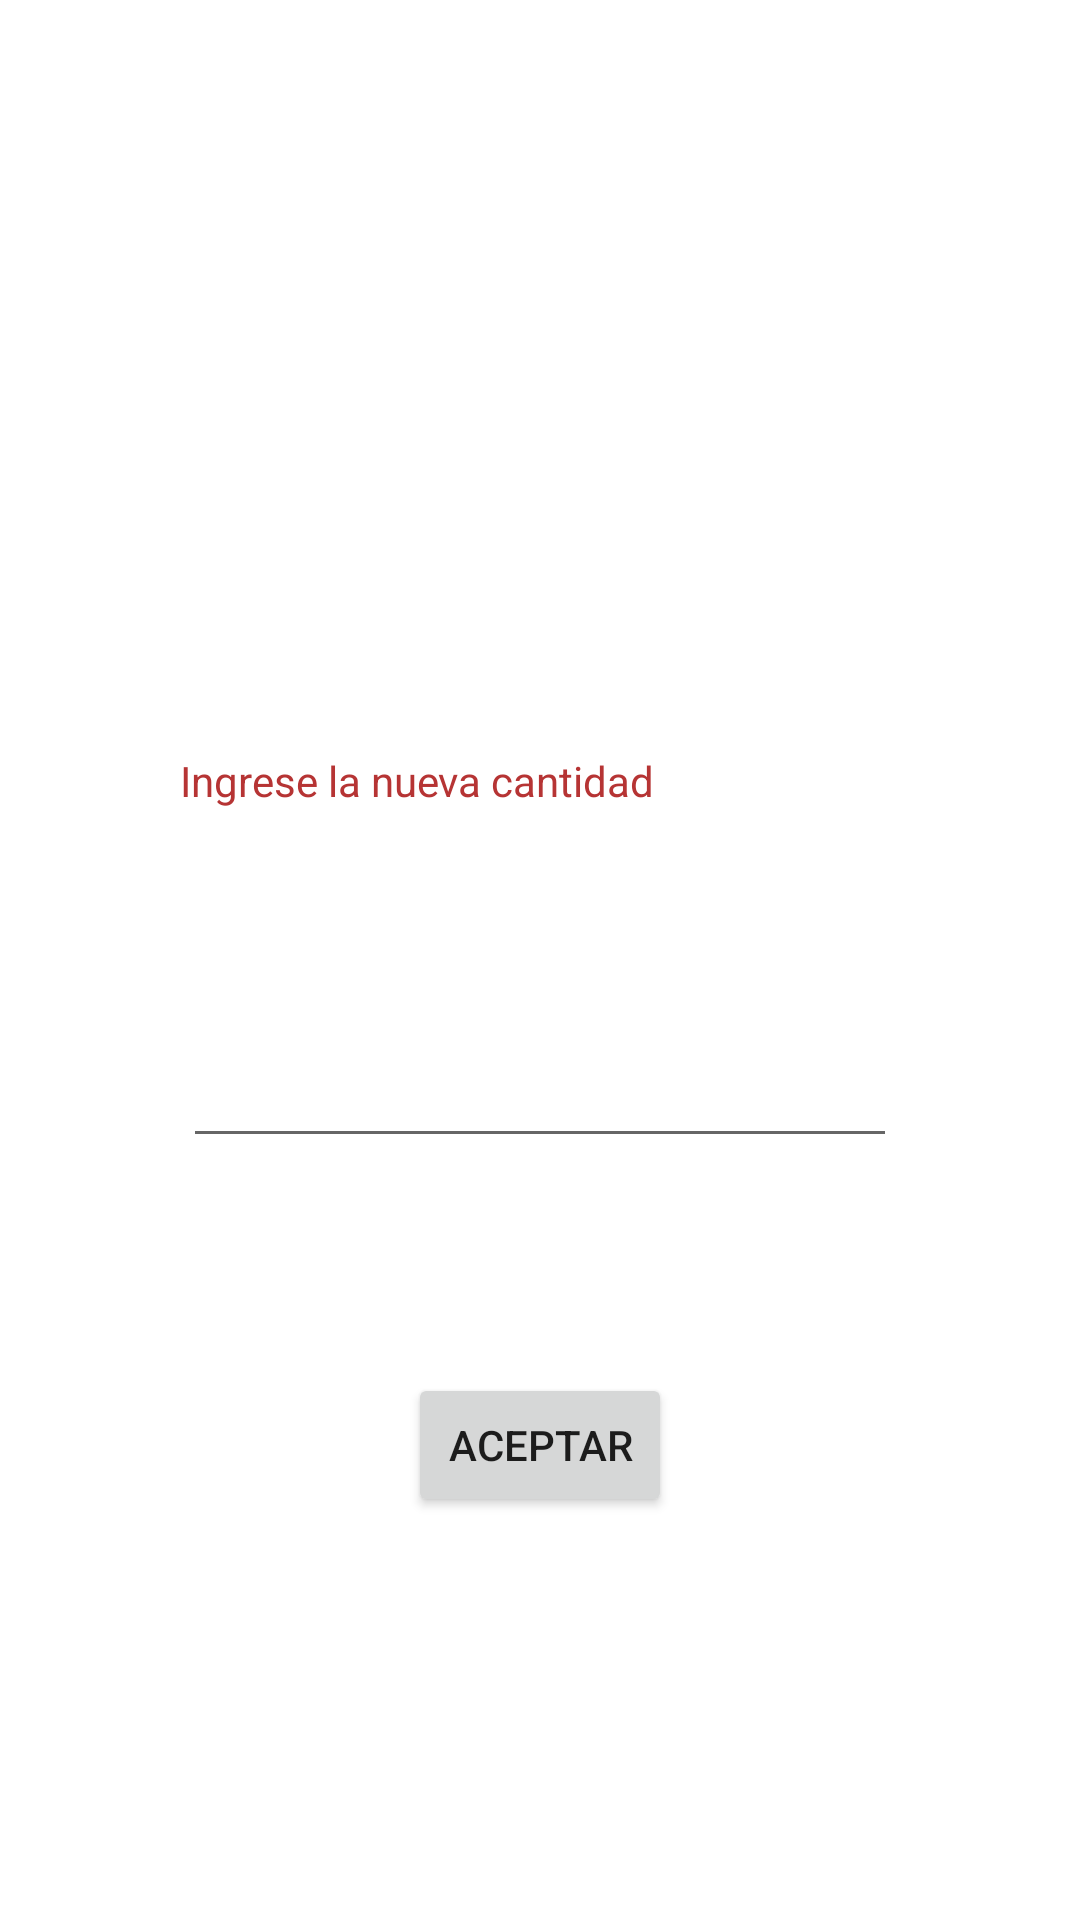

Here is an Android app screen rendered from its layout file. Give the layout XML and the strings, colors and styles it references.
<!-- AndroidManifest.xml: application theme Theme.EatsDeliveryApp -->
<!-- res/layout/cuadro_dialogo.xml -->
<?xml version="1.0" encoding="utf-8"?>
<androidx.constraintlayout.widget.ConstraintLayout xmlns:android="http://schemas.android.com/apk/res/android"
    xmlns:app="http://schemas.android.com/apk/res-auto"
    xmlns:tools="http://schemas.android.com/tools"
    android:layout_width="match_parent"
    android:layout_height="match_parent">

    <androidx.constraintlayout.widget.ConstraintLayout
        android:layout_width="371dp"
        android:layout_height="483dp"
        app:layout_constraintBottom_toBottomOf="parent"
        app:layout_constraintEnd_toEndOf="parent"
        app:layout_constraintStart_toStartOf="parent"
        app:layout_constraintTop_toTopOf="parent">

        <EditText
            android:id="@+id/cantidad"
            android:layout_width="238dp"
            android:layout_height="64dp"
            android:layout_marginBottom="24dp"
            android:ems="10"
            android:inputType="number"
            app:layout_constraintBottom_toTopOf="@+id/aceptar"
            app:layout_constraintEnd_toEndOf="parent"
            app:layout_constraintHorizontal_bias="0.496"
            app:layout_constraintStart_toStartOf="parent"
            app:layout_constraintTop_toBottomOf="@+id/textView"
            app:layout_constraintVertical_bias="0.439" />

        <ImageView
            android:id="@+id/imageView4"
            android:layout_width="150dp"
            android:layout_height="124dp"
            android:layout_marginTop="16dp"
            app:layout_constraintEnd_toEndOf="parent"
            app:layout_constraintHorizontal_bias="0.497"
            app:layout_constraintStart_toStartOf="parent"
            app:layout_constraintTop_toTopOf="parent"
            app:srcCompat="@drawable/ic_baseline_fastfood_24" />

        <Button
            android:id="@+id/aceptar"
            android:layout_width="wrap_content"
            android:layout_height="wrap_content"
            android:layout_marginBottom="56dp"
            android:text="Aceptar"
            app:layout_constraintBottom_toBottomOf="parent"
            app:layout_constraintEnd_toEndOf="parent"
            app:layout_constraintHorizontal_bias="0.498"
            app:layout_constraintStart_toStartOf="parent" />

        <TextView
            android:id="@+id/textView"
            android:layout_width="241dp"
            android:layout_height="34dp"
            android:layout_marginTop="32dp"
            android:editable="false"
            android:text="Ingrese la nueva cantidad"
            android:textColor="#B63434"
            app:layout_constraintEnd_toEndOf="parent"
            app:layout_constraintStart_toStartOf="parent"
            app:layout_constraintTop_toBottomOf="@+id/imageView4" />
    </androidx.constraintlayout.widget.ConstraintLayout>
</androidx.constraintlayout.widget.ConstraintLayout>
<!-- resources referenced by this layout -->
<resources>
  <style name="Theme.EatsDeliveryApp" parent="Theme.MaterialComponents.DayNight.DarkActionBar">
          
          <item name="colorPrimary">@color/red</item>
          <item name="colorPrimaryVariant">@color/red</item>
          <item name="colorOnPrimary">@color/white</item>
          
          <item name="colorSecondary">@color/teal_200</item>
          <item name="colorSecondaryVariant">@color/teal_700</item>
          <item name="colorOnSecondary">@color/black</item>
          
          <item name="android:statusBarColor" tools:targetApi="l">?attr/colorPrimaryVariant</item>
          
      </style>
  <color name="red">#DF323B</color>
  <color name="white">#FFFFFFFF</color>
  <color name="teal_200">#FF03DAC5</color>
  <color name="teal_700">#FF018786</color>
  <color name="black">#FF000000</color>
</resources>
